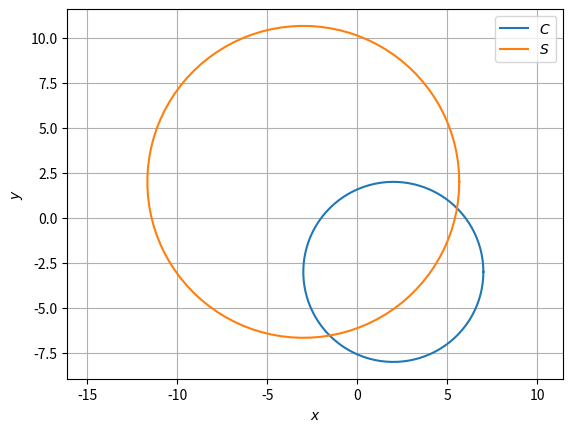

Recreate this plot in Python.
import numpy as np
import math
import matplotlib.pyplot as plt

V = np.eye(2)
u = np.array([-2,3])
F = -12

C1 = -u
r = np.sqrt(C1.T@C1-F)

len = 100
theta = np.linspace(0,2*np.pi,len)
x_circ = np.zeros((2,len))
x_circ[0,:] = r*np.cos(theta)
x_circ[1,:] = r*np.sin(theta)
x_circ = (x_circ.T + C1).T
plt.plot(x_circ[0,:],x_circ[1,:],label='$C$')

C2 = np.array([-3,2])

d = np.linalg.norm(C1-C2)

r2 = np.sqrt(d**2 + r**2)

print("Radius = ",end=" ")
print(r2)

len = 100
theta = np.linspace(0,2*np.pi,len)
x_circ = np.zeros((2,len))
x_circ[0,:] = r2*np.cos(theta)
x_circ[1,:] = r2*np.sin(theta)
x_circ = (x_circ.T + C2).T
plt.plot(x_circ[0,:],x_circ[1,:],label='$S$')

plt.xlabel('$x$');plt.ylabel('$y$')
plt.legend(loc='best')
plt.grid()
plt.axis('equal')


plt.show()
